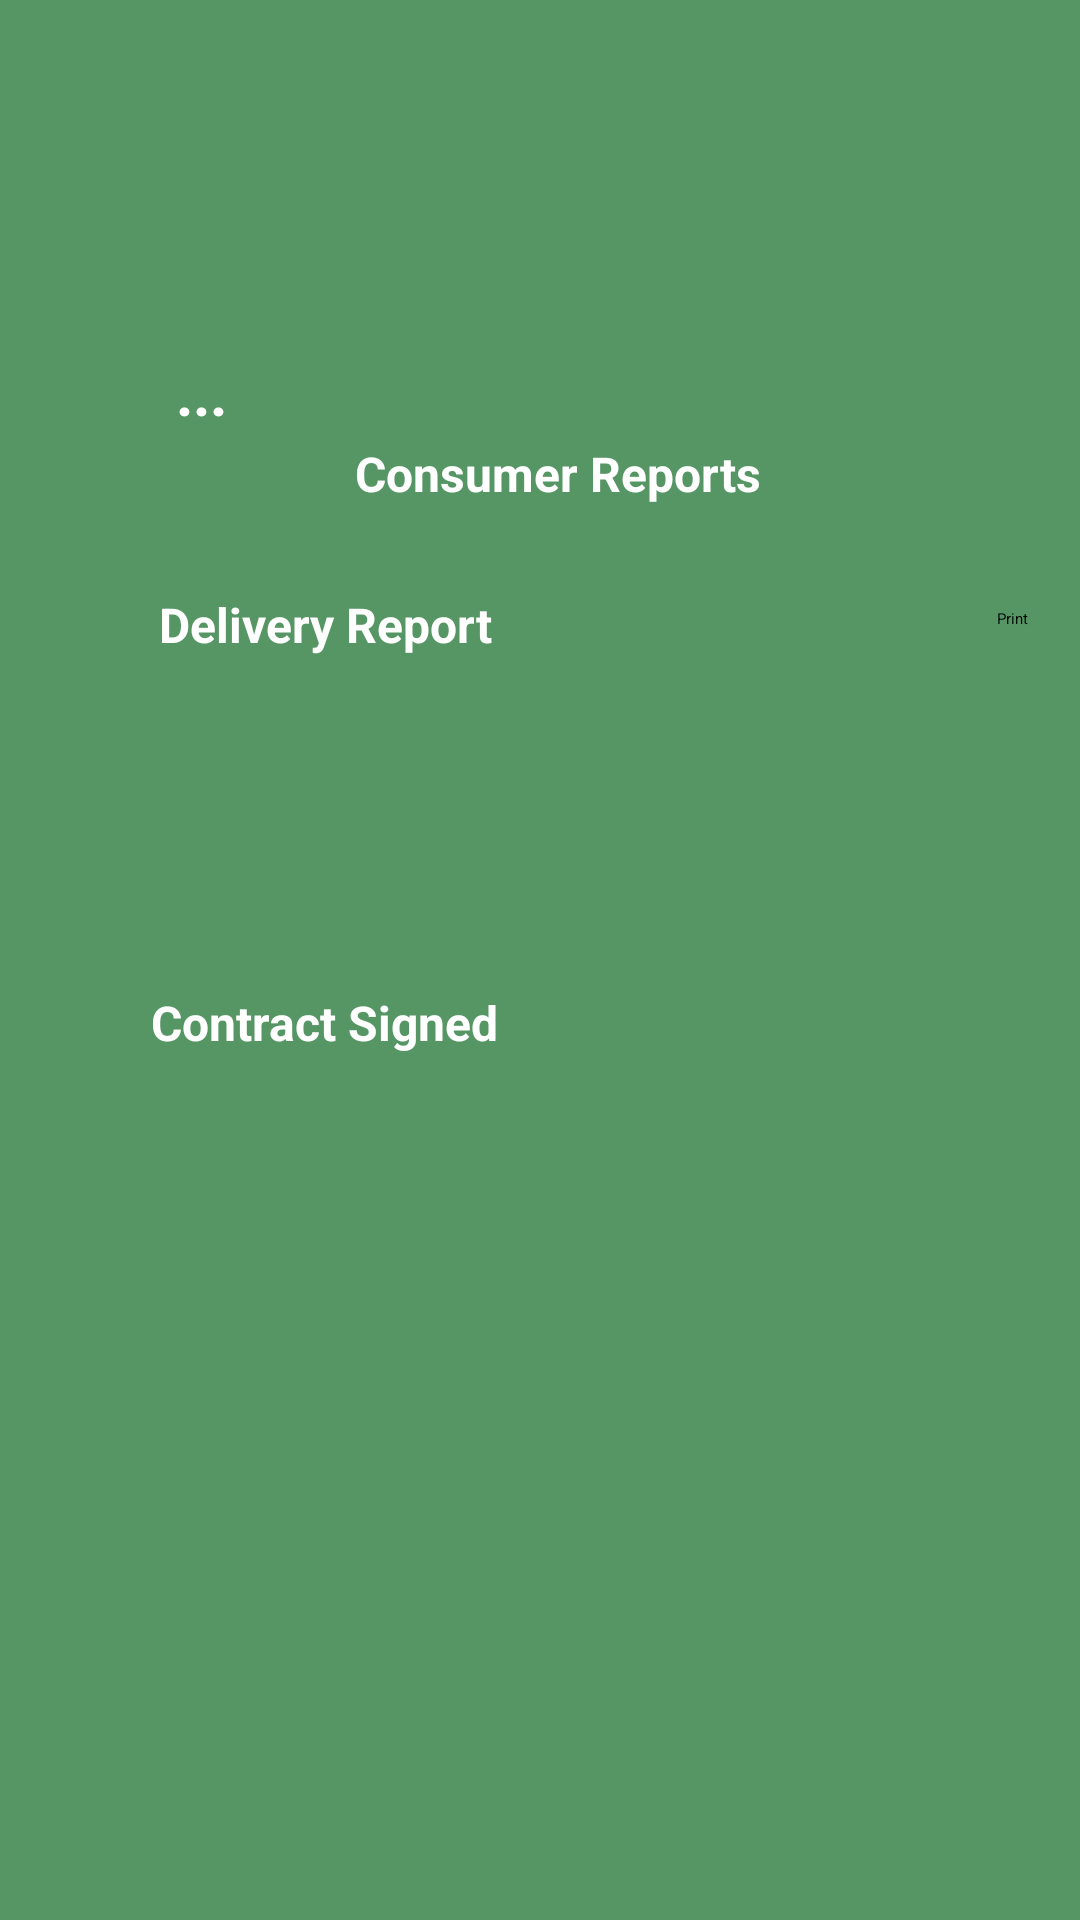

Android layout source for this screen:
<!-- AndroidManifest.xml: application theme Theme.Agri -->
<!-- res/layout/activity_consumer_reports.xml -->
<?xml version="1.0" encoding="utf-8"?>
<androidx.constraintlayout.widget.ConstraintLayout xmlns:android="http://schemas.android.com/apk/res/android"
    xmlns:app="http://schemas.android.com/apk/res-auto"
    xmlns:tools="http://schemas.android.com/tools"
    android:layout_width="match_parent"
    android:layout_height="match_parent"
    android:background="#569664"> 

    <TextView
        android:id="@+id/textView19"
        android:layout_width="204dp"
        android:layout_height="32dp"
        android:layout_marginTop="10dp"
        android:text="Delivery Report"
        android:textAlignment="center"
        android:textSize="16sp"
        android:textStyle="bold"
        app:layout_constraintBottom_toBottomOf="parent"
        app:layout_constraintEnd_toEndOf="parent"
        app:layout_constraintHorizontal_bias="0.041"
        app:layout_constraintStart_toStartOf="parent"
        app:layout_constraintTop_toTopOf="parent"
        app:layout_constraintVertical_bias="0.313"
        android:textColor="#FFFFFF" />

    <TextView
        android:id="@+id/textView18"
        android:layout_width="204dp"
        android:layout_height="32dp"
        android:layout_marginTop="10dp"
        android:text="Contract Signed"
        android:textAlignment="center"
        android:textSize="16sp"
        android:textStyle="bold"
        app:layout_constraintBottom_toBottomOf="parent"
        app:layout_constraintEnd_toEndOf="parent"
        app:layout_constraintHorizontal_bias="0.038"
        app:layout_constraintStart_toStartOf="parent"
        app:layout_constraintTop_toTopOf="parent"
        app:layout_constraintVertical_bias="0.535"
        android:textColor="#FFFFFF" />

    <ImageView
        android:id="@+id/imageView6"
        android:layout_width="141dp"
        android:layout_height="102dp"
        android:layout_marginTop="10dp"
        android:contentDescription="Image"
        app:layout_constraintBottom_toBottomOf="parent"
        app:layout_constraintEnd_toEndOf="parent"
        app:layout_constraintHorizontal_bias="0.0"
        app:layout_constraintStart_toStartOf="parent"
        app:layout_constraintTop_toTopOf="parent"
        app:layout_constraintVertical_bias="0.01"
        app:srcCompat="@drawable/logo" />

    <TextView
        android:id="@+id/textView9"
        android:layout_width="50dp"
        android:layout_height="25dp"
        android:text="..."
        android:textAlignment="center"
        android:textColor="#FFFFFF"
        android:textSize="20sp"
        android:textStyle="bold"
        app:layout_constraintBottom_toBottomOf="parent"
        app:layout_constraintEnd_toEndOf="parent"
        app:layout_constraintHorizontal_bias="0.135"
        app:layout_constraintStart_toStartOf="parent"
        app:layout_constraintTop_toBottomOf="@+id/imageView6"
        app:layout_constraintVertical_bias="0.0" />

    <ImageView
        android:id="@+id/textView10"
        android:layout_width="261dp"
        android:layout_height="79dp"
        app:layout_constraintBottom_toBottomOf="parent"
        app:layout_constraintEnd_toEndOf="parent"
        app:layout_constraintHorizontal_bias="0.94"
        app:layout_constraintStart_toStartOf="parent"
        app:layout_constraintTop_toTopOf="parent"
        app:layout_constraintVertical_bias="0.027"
        app:srcCompat="@drawable/img" />

    <TextView
        android:id="@+id/textView11"
        android:layout_width="242dp"
        android:layout_height="29dp"
        android:layout_marginTop="10dp"
        android:text="Consumer Reports"
        android:textAlignment="center"
        android:textSize="16sp"
        android:textStyle="bold"
        app:layout_constraintBottom_toBottomOf="parent"
        app:layout_constraintEnd_toEndOf="parent"
        app:layout_constraintHorizontal_bias="0.55"
        app:layout_constraintStart_toStartOf="parent"
        app:layout_constraintTop_toTopOf="parent"
        app:layout_constraintVertical_bias="0.228"
        android:textColor="#FFFFFF" />

    <ImageButton
        android:id="@+id/home"
        android:layout_width="104dp"
        android:layout_height="55dp"
        app:layout_constraintBottom_toBottomOf="parent"
        app:layout_constraintEnd_toEndOf="parent"
        app:layout_constraintHorizontal_bias="0.53"
        app:layout_constraintStart_toStartOf="parent"
        app:layout_constraintTop_toTopOf="parent"
        app:layout_constraintVertical_bias="0.859"
        app:srcCompat="@android:drawable/ic_media_previous"
        android:backgroundTint="#0A6939" /> 

    <Button
        android:id="@+id/datePickerButton"
        android:layout_width="wrap_content"
        android:layout_height="wrap_content"
        android:text="Print"
        app:layout_constraintBottom_toBottomOf="parent"
        app:layout_constraintEnd_toEndOf="parent"
        app:layout_constraintHorizontal_bias="0.95"
        app:layout_constraintStart_toStartOf="parent"
        app:layout_constraintTop_toTopOf="parent"
        app:layout_constraintVertical_bias="0.32"
        android:backgroundTint="#0A6939" /> 

</androidx.constraintlayout.widget.ConstraintLayout>
<!-- resources referenced by this layout -->
<resources>
  <!-- drawable img: png bitmap (drawable, 15101 bytes) -->
  <!-- drawable logo: png bitmap (drawable, 151189 bytes) -->
</resources>
